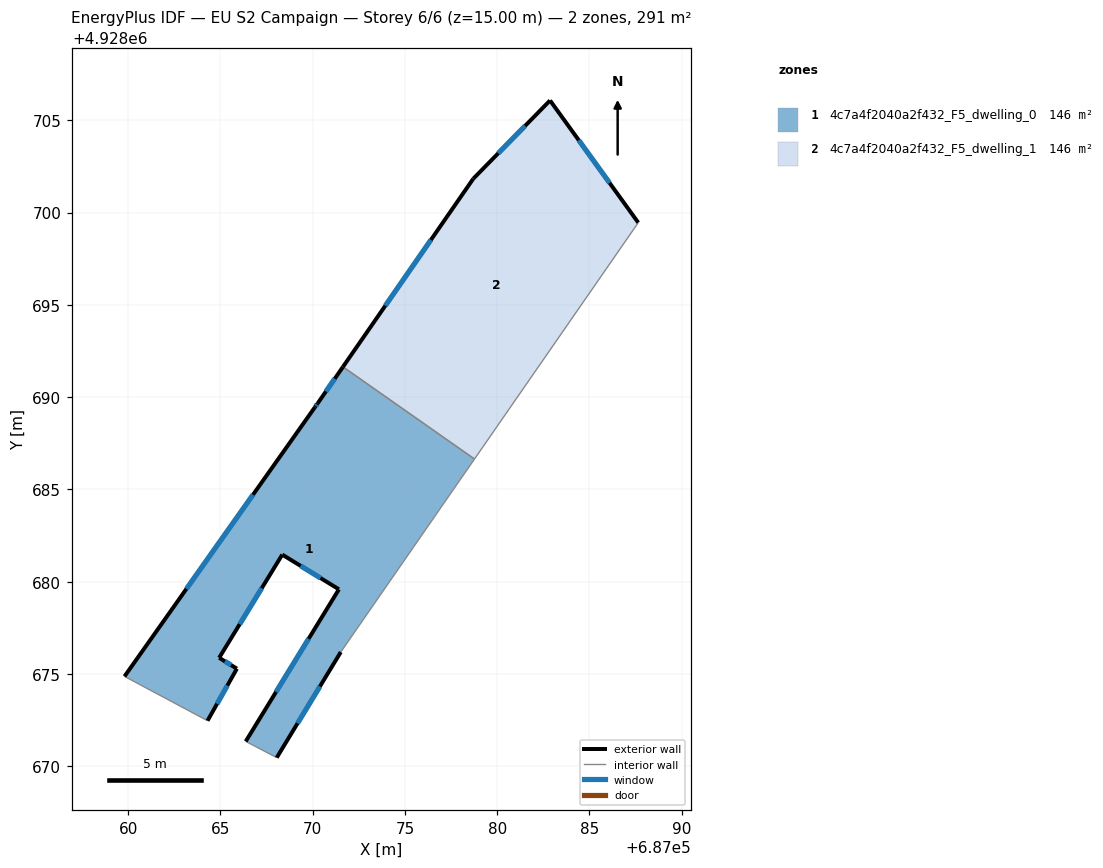
=== STOREY PLAN SPEC (per zone: floor XY polygon, exterior-wall plan segments, windows/doors) ===
zone 1: 4c7a4f2040a2f432_F5_dwelling_0  (145.7 m²)
  floor: (687071.52, 4928676.19) (687078.77, 4928686.65) (687071.64, 4928691.64) (687070.27, 4928689.67) (687070.12, 4928689.46) (687059.81, 4928674.87) (687064.30, 4928672.47) (687065.89, 4928675.29) (687064.93, 4928675.88) (687068.35, 4928681.47) (687071.42, 4928679.59) (687066.37, 4928671.35) (687068.05, 4928670.47)
  exterior wall: (687068.35, 4928681.47) – (687064.93, 4928675.88)  [6.6 m]
    window: (687067.24, 4928679.65) – (687066.05, 4928677.69)  [2.4 m²]
  exterior wall: (687064.93, 4928675.88) – (687065.89, 4928675.29)  [1.1 m]
    window: (687065.25, 4928675.68) – (687065.58, 4928675.48)  [0.4 m²]
  exterior wall: (687065.89, 4928675.29) – (687064.30, 4928672.47)  [3.2 m]
    window: (687065.38, 4928674.37) – (687064.82, 4928673.38)  [1.2 m²]
  exterior wall: (687059.81, 4928674.87) – (687070.12, 4928689.46)  [17.9 m]
    window: (687063.16, 4928679.61) – (687066.77, 4928684.71)  [6.6 m²]
  exterior wall: (687070.12, 4928689.46) – (687070.27, 4928689.67)  [0.3 m]
    window: (687070.17, 4928689.52) – (687070.23, 4928689.60)  [0.1 m²]
  exterior wall: (687070.27, 4928689.67) – (687071.64, 4928691.64)  [2.4 m]
    window: (687070.72, 4928690.31) – (687071.20, 4928691.00)  [0.9 m²]
  exterior wall: (687071.52, 4928676.19) – (687068.05, 4928670.47)  [6.7 m]
    window: (687070.40, 4928674.33) – (687069.18, 4928672.33)  [2.5 m²]
  exterior wall: (687066.37, 4928671.35) – (687071.42, 4928679.59)  [9.7 m]
    window: (687068.02, 4928674.03) – (687069.78, 4928676.91)  [3.5 m²]
  exterior wall: (687071.42, 4928679.59) – (687068.35, 4928681.47)  [3.6 m]
    window: (687070.43, 4928680.20) – (687069.35, 4928680.85)  [1.3 m²]
  interior walls: 4
zone 2: 4c7a4f2040a2f432_F5_dwelling_1  (145.7 m²)
  floor: (687078.77, 4928686.65) (687087.64, 4928699.46) (687082.86, 4928706.08) (687078.70, 4928701.83) (687071.64, 4928691.64)
  exterior wall: (687071.64, 4928691.64) – (687078.70, 4928701.83)  [12.4 m]
    window: (687073.94, 4928694.96) – (687076.41, 4928698.52)  [4.5 m²]
  exterior wall: (687078.70, 4928701.83) – (687082.86, 4928706.08)  [5.9 m]
    window: (687080.06, 4928703.21) – (687081.51, 4928704.70)  [2.2 m²]
  exterior wall: (687082.86, 4928706.08) – (687087.64, 4928699.46)  [8.2 m]
    window: (687084.42, 4928703.92) – (687086.09, 4928701.61)  [3.0 m²]
  interior walls: 2

=== DERIVED (storey summary) ===
Building: EU S2 Campaign
Storey: 6 of 6  (floor level z = 15.00 m)
Storey gross floor area: 291.4 m²
Zones on this storey: 2
  - 4c7a4f2040a2f432_F5_dwelling_0: floor 145.7 m²; exterior wall 51.4 m (154.2 m²); 9 window(s) 18.8 m²; WWR 12.2%
  - 4c7a4f2040a2f432_F5_dwelling_1: floor 145.7 m²; exterior wall 26.5 m (79.5 m²); 3 window(s) 9.7 m²; WWR 12.2%
Zone adjacency (shared interzone walls):
  - 4c7a4f2040a2f432_F5_dwelling_0 ↔ 4c7a4f2040a2f432_F5_dwelling_1